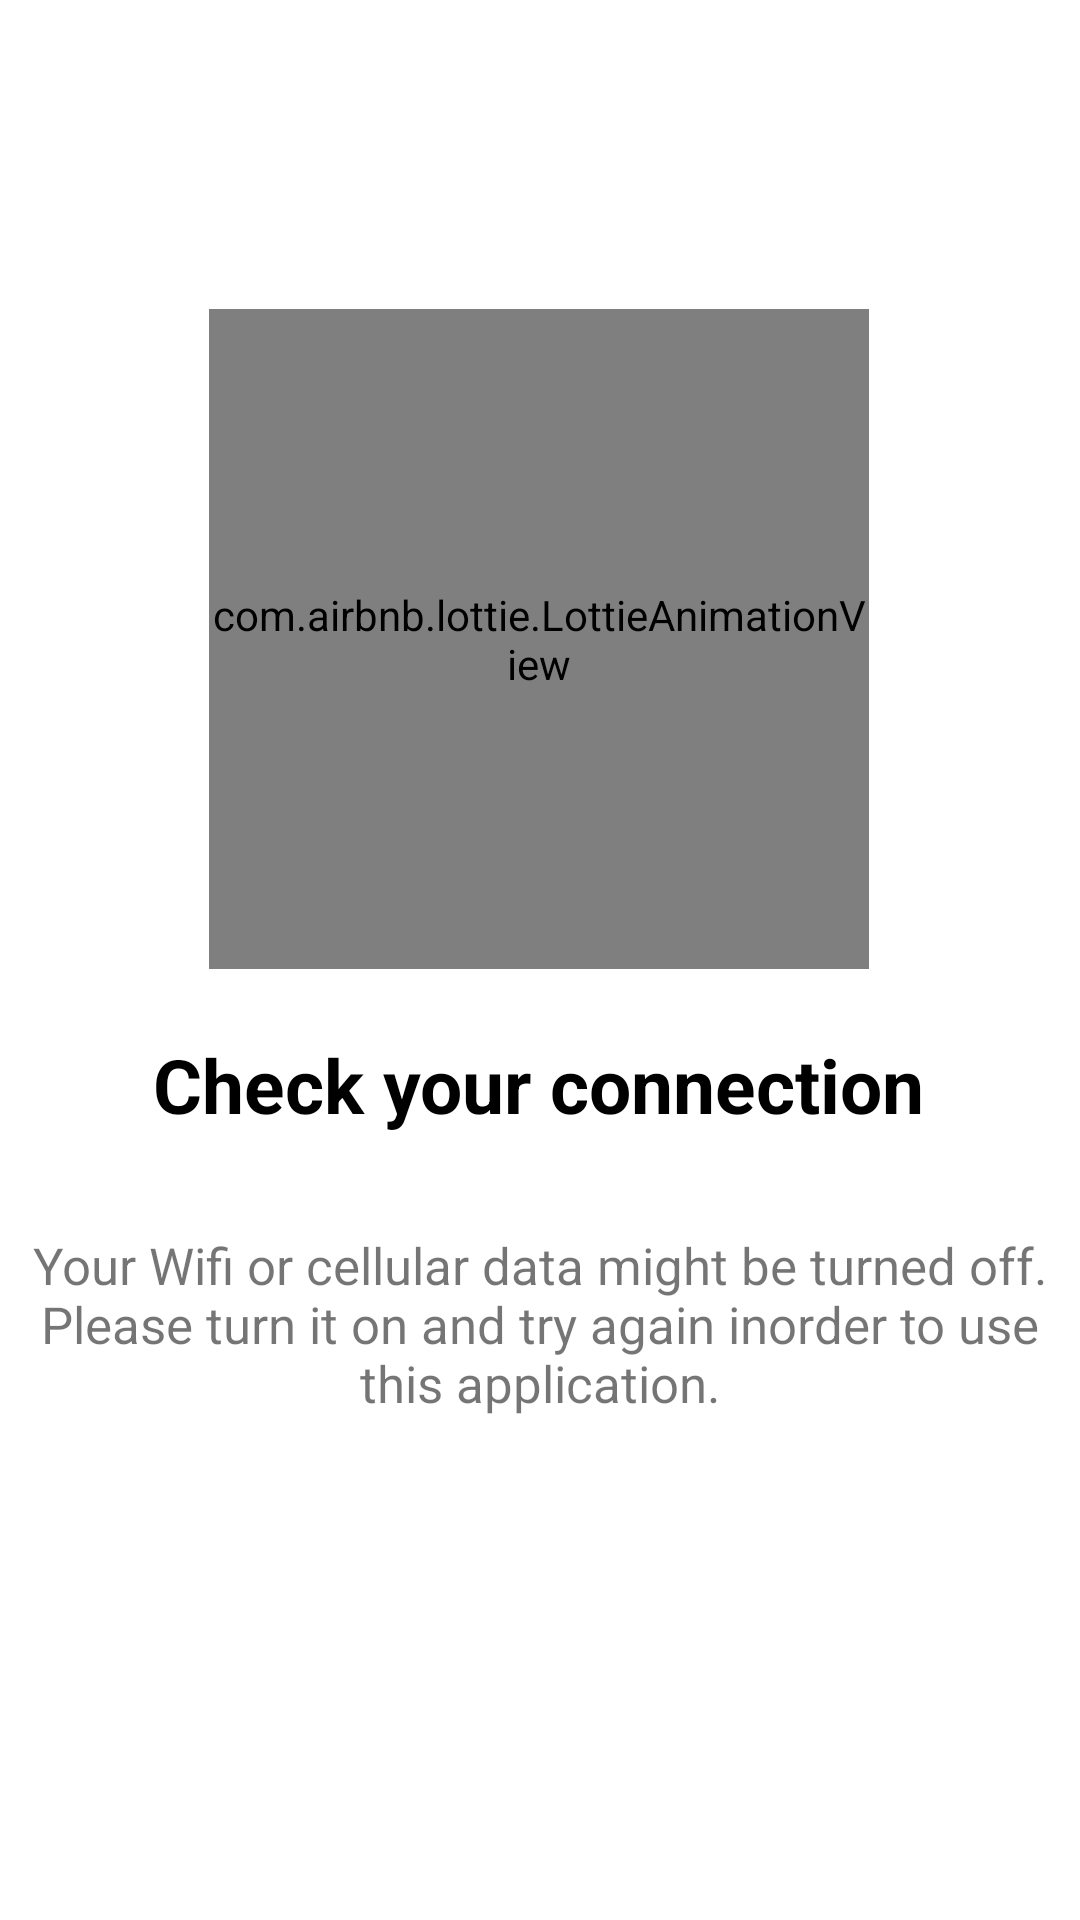

Produce the Android XML layout that renders to this screen, including the resource entries it uses.
<!-- AndroidManifest.xml: application theme splashScreenTheme -->
<!-- res/layout/nointernet_alert.xml -->
<?xml version="1.0" encoding="utf-8"?>
<androidx.constraintlayout.widget.ConstraintLayout
    xmlns:android="http://schemas.android.com/apk/res/android"
    xmlns:app="http://schemas.android.com/apk/res-auto"
    xmlns:tools="http://schemas.android.com/tools"
    android:id="@+id/no_internet_alert"
    android:layout_width="match_parent"
    android:layout_height="match_parent"
    android:background="@color/white">

    <com.airbnb.lottie.LottieAnimationView
        android:id="@+id/lottieAnimationView"
        android:layout_width="220dp"
        android:layout_height="220dp"
        android:layout_marginTop="103dp"
        android:layout_marginBottom="328dp"
        app:layout_constraintBottom_toBottomOf="parent"
        app:layout_constraintEnd_toEndOf="parent"
        app:layout_constraintHorizontal_bias="0.497"
        app:layout_constraintStart_toStartOf="parent"
        app:layout_constraintTop_toTopOf="parent"
        app:layout_constraintVertical_bias="0.0"
        app:lottie_autoPlay="true"
        app:lottie_enableMergePathsForKitKatAndAbove="true"
        app:lottie_loop="true"
        app:lottie_rawRes="@raw/no_internet" />

    <TextView
        android:id="@+id/textView2"
        android:layout_width="wrap_content"
        android:layout_height="wrap_content"
        android:text="Check your connection"
        android:textColor="@color/black"
        android:textSize="25sp"
        android:textStyle="bold"
        app:layout_constraintBottom_toBottomOf="parent"
        app:layout_constraintEnd_toEndOf="parent"
        app:layout_constraintHorizontal_bias="0.496"
        app:layout_constraintStart_toStartOf="parent"
        app:layout_constraintTop_toBottomOf="@+id/lottieAnimationView"
        app:layout_constraintVertical_bias="0.076" />

    <TextView
        android:id="@+id/textView3"
        android:layout_width="0dp"
        android:layout_height="wrap_content"
        android:layout_marginTop="8dp"
        android:gravity="center"
        android:padding="10dp"
        android:text="Your Wifi or cellular data might be turned off. Please turn it on and try again inorder to use this application."
        android:textSize="17sp"
        app:layout_constraintBottom_toBottomOf="parent"
        app:layout_constraintEnd_toEndOf="parent"
        app:layout_constraintHorizontal_bias="0.0"
        app:layout_constraintStart_toStartOf="parent"
        app:layout_constraintTop_toBottomOf="@+id/textView2"
        app:layout_constraintVertical_bias="0.081" />

    

</androidx.constraintlayout.widget.ConstraintLayout>
<!-- resources referenced by this layout -->
<resources>
  <color name="black">#FF000000</color>
  <color name="white">#FFFFFFFF</color>
  <style name="splashScreenTheme" parent="Theme.MaterialComponents.Light">
          <item name="android:windowBackground">@drawable/splash_image</item>
          <item name="android:statusBarColor">@color/white</item>
      </style>
</resources>
